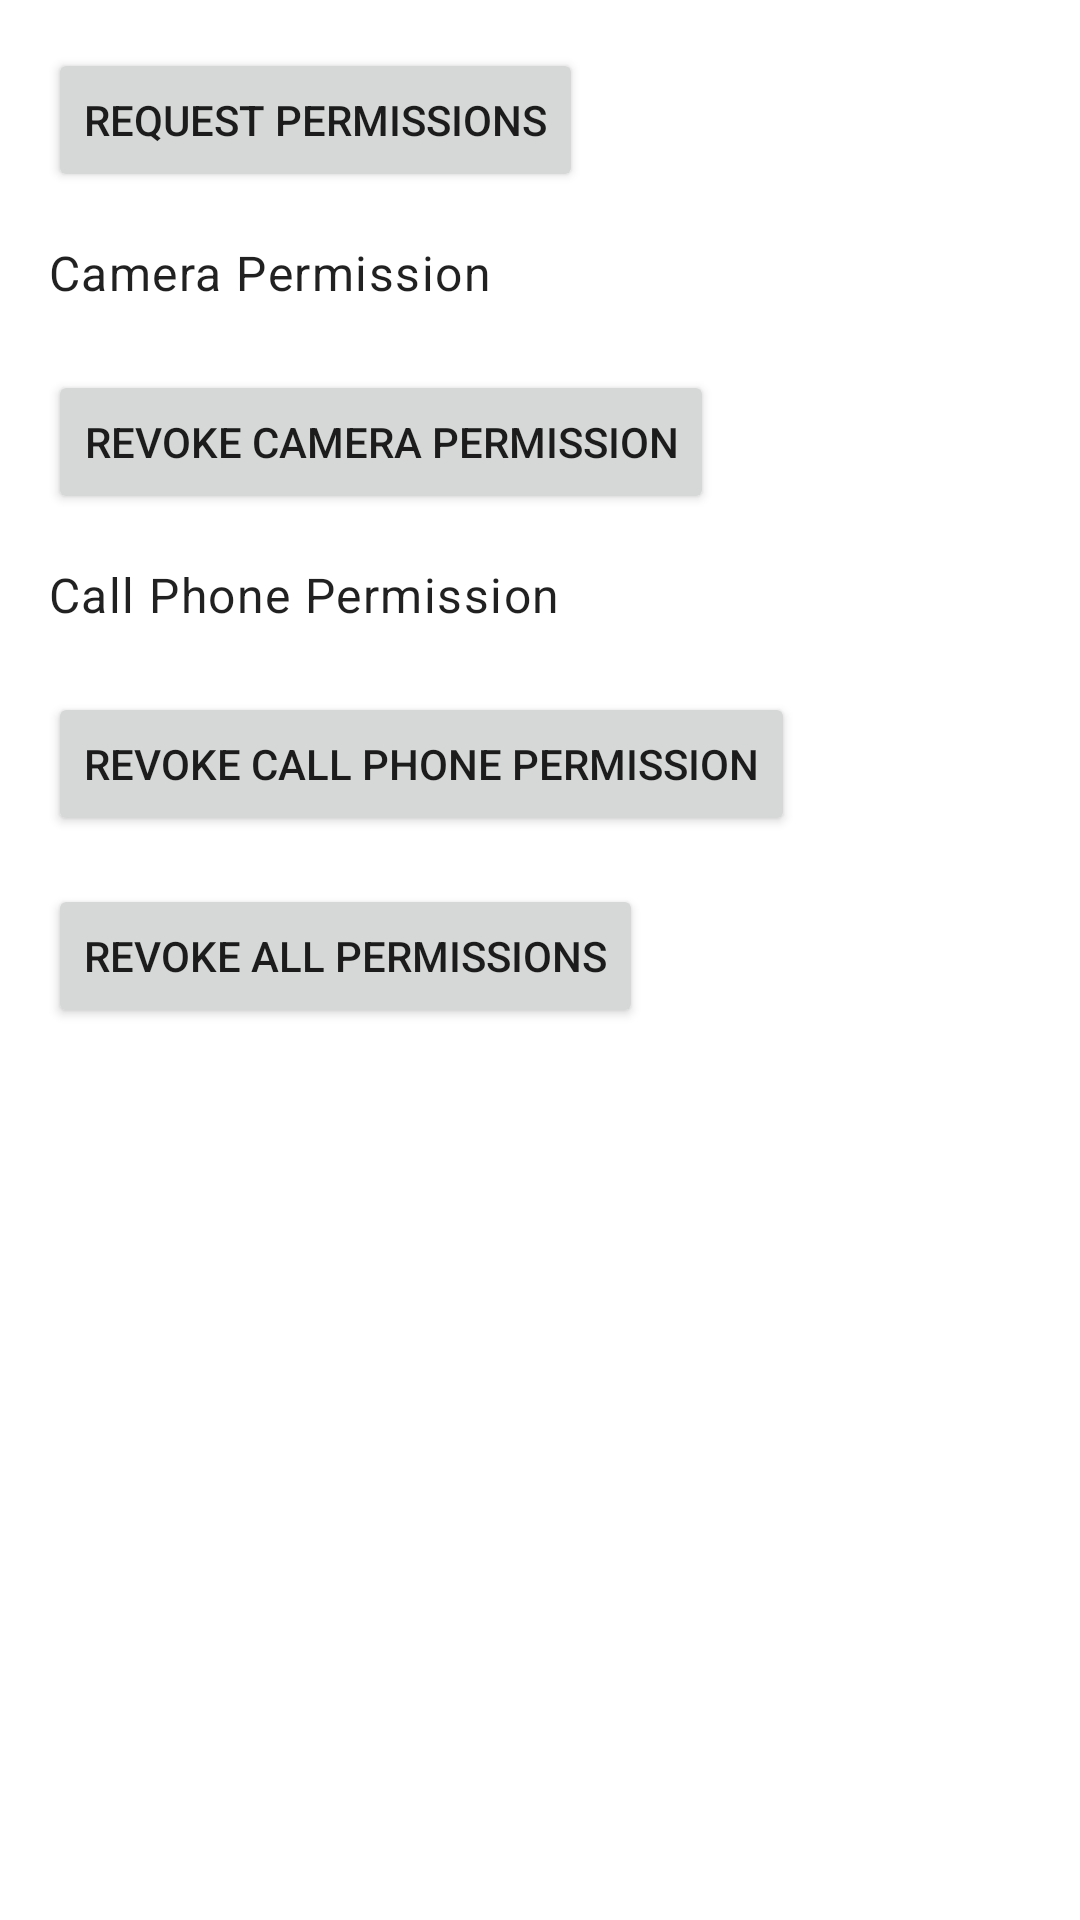

Write the Android layout XML for this screen, with the resource values it uses.
<!-- AndroidManifest.xml: application theme Theme.BuildExample82022 -->
<!-- res/layout/activity_remove_permission.xml -->
<?xml version="1.0" encoding="utf-8"?>
<androidx.appcompat.widget.LinearLayoutCompat xmlns:android="http://schemas.android.com/apk/res/android"
    xmlns:app="http://schemas.android.com/apk/res-auto"
    xmlns:tools="http://schemas.android.com/tools"
    android:layout_width="match_parent"
    android:layout_height="match_parent"
    android:orientation="vertical"
    android:padding="16dp"
    tools:context=".MainActivity">

    <Button
        android:id="@+id/buttonrequestpermission"
        android:layout_width="wrap_content"
        android:layout_height="wrap_content"
        android:text="Request Permissions" />

    <TextView
        style="@style/TextAppearance.MaterialComponents.Body1"
        android:layout_width="wrap_content"
        android:layout_height="wrap_content"
        android:layout_marginTop="16dp"
        android:text="Camera Permission"
        app:layout_constraintBottom_toBottomOf="parent"
        app:layout_constraintEnd_toEndOf="parent"
        app:layout_constraintStart_toStartOf="parent"
        app:layout_constraintTop_toTopOf="parent" />

    <TextView
        android:id="@+id/text_camera_permission"
        style="@style/TextAppearance.MaterialComponents.Body1"
        android:layout_width="wrap_content"
        android:layout_height="wrap_content"
        android:textColor="@color/teal_700"
        app:layout_constraintBottom_toBottomOf="parent"
        app:layout_constraintEnd_toEndOf="parent"
        app:layout_constraintStart_toStartOf="parent"
        app:layout_constraintTop_toTopOf="parent"
        tools:text="GRANTED" />

    <Button
        android:id="@+id/button_revoke_camera_permission"
        android:layout_width="wrap_content"
        android:layout_height="wrap_content"
        android:text="Revoke Camera Permission" />

    <TextView
        style="@style/TextAppearance.MaterialComponents.Body1"
        android:layout_width="wrap_content"
        android:layout_height="wrap_content"
        android:layout_marginTop="16dp"
        android:text="Call Phone Permission"
        app:layout_constraintBottom_toBottomOf="parent"
        app:layout_constraintEnd_toEndOf="parent"
        app:layout_constraintStart_toStartOf="parent"
        app:layout_constraintTop_toTopOf="parent" />

    <TextView
        android:id="@+id/text_call_permission"
        style="@style/TextAppearance.MaterialComponents.Body1"
        android:layout_width="wrap_content"
        android:layout_height="wrap_content"
        android:textColor="@color/teal_700"
        app:layout_constraintBottom_toBottomOf="parent"
        app:layout_constraintEnd_toEndOf="parent"
        app:layout_constraintStart_toStartOf="parent"
        app:layout_constraintTop_toTopOf="parent"
        tools:text="GRANTED" />

    <Button
        android:id="@+id/button_revoke_call_permission"
        android:layout_width="wrap_content"
        android:layout_height="wrap_content"
        android:text="Revoke Call Phone Permission" />

    <Button
        android:id="@+id/button_revoke_all_permissions"
        android:layout_width="wrap_content"
        android:layout_height="wrap_content"
        android:layout_marginTop="16dp"
        android:text="Revoke All Permissions" />

</androidx.appcompat.widget.LinearLayoutCompat>
<!-- resources referenced by this layout -->
<resources>
  <color name="teal_700">#FF018786</color>
  <style name="Theme.BuildExample82022" parent="Theme.MaterialComponents.DayNight.DarkActionBar">
          
          <item name="colorPrimary">@color/purple_500</item>
          <item name="colorPrimaryVariant">@color/purple_700</item>
          <item name="colorOnPrimary">@color/white</item>
          
          <item name="colorSecondary">@color/teal_200</item>
          <item name="colorSecondaryVariant">@color/teal_700</item>
          <item name="colorOnSecondary">@color/black</item>
          
          <item name="android:statusBarColor" tools:targetApi="l">?attr/colorPrimaryVariant</item>
          
      </style>
  <color name="purple_500">#FF6200EE</color>
  <color name="purple_700">#FF3700B3</color>
  <color name="white">#FFFFFFFF</color>
  <color name="teal_200">#FF03DAC5</color>
  <color name="black">#FF000000</color>
</resources>
